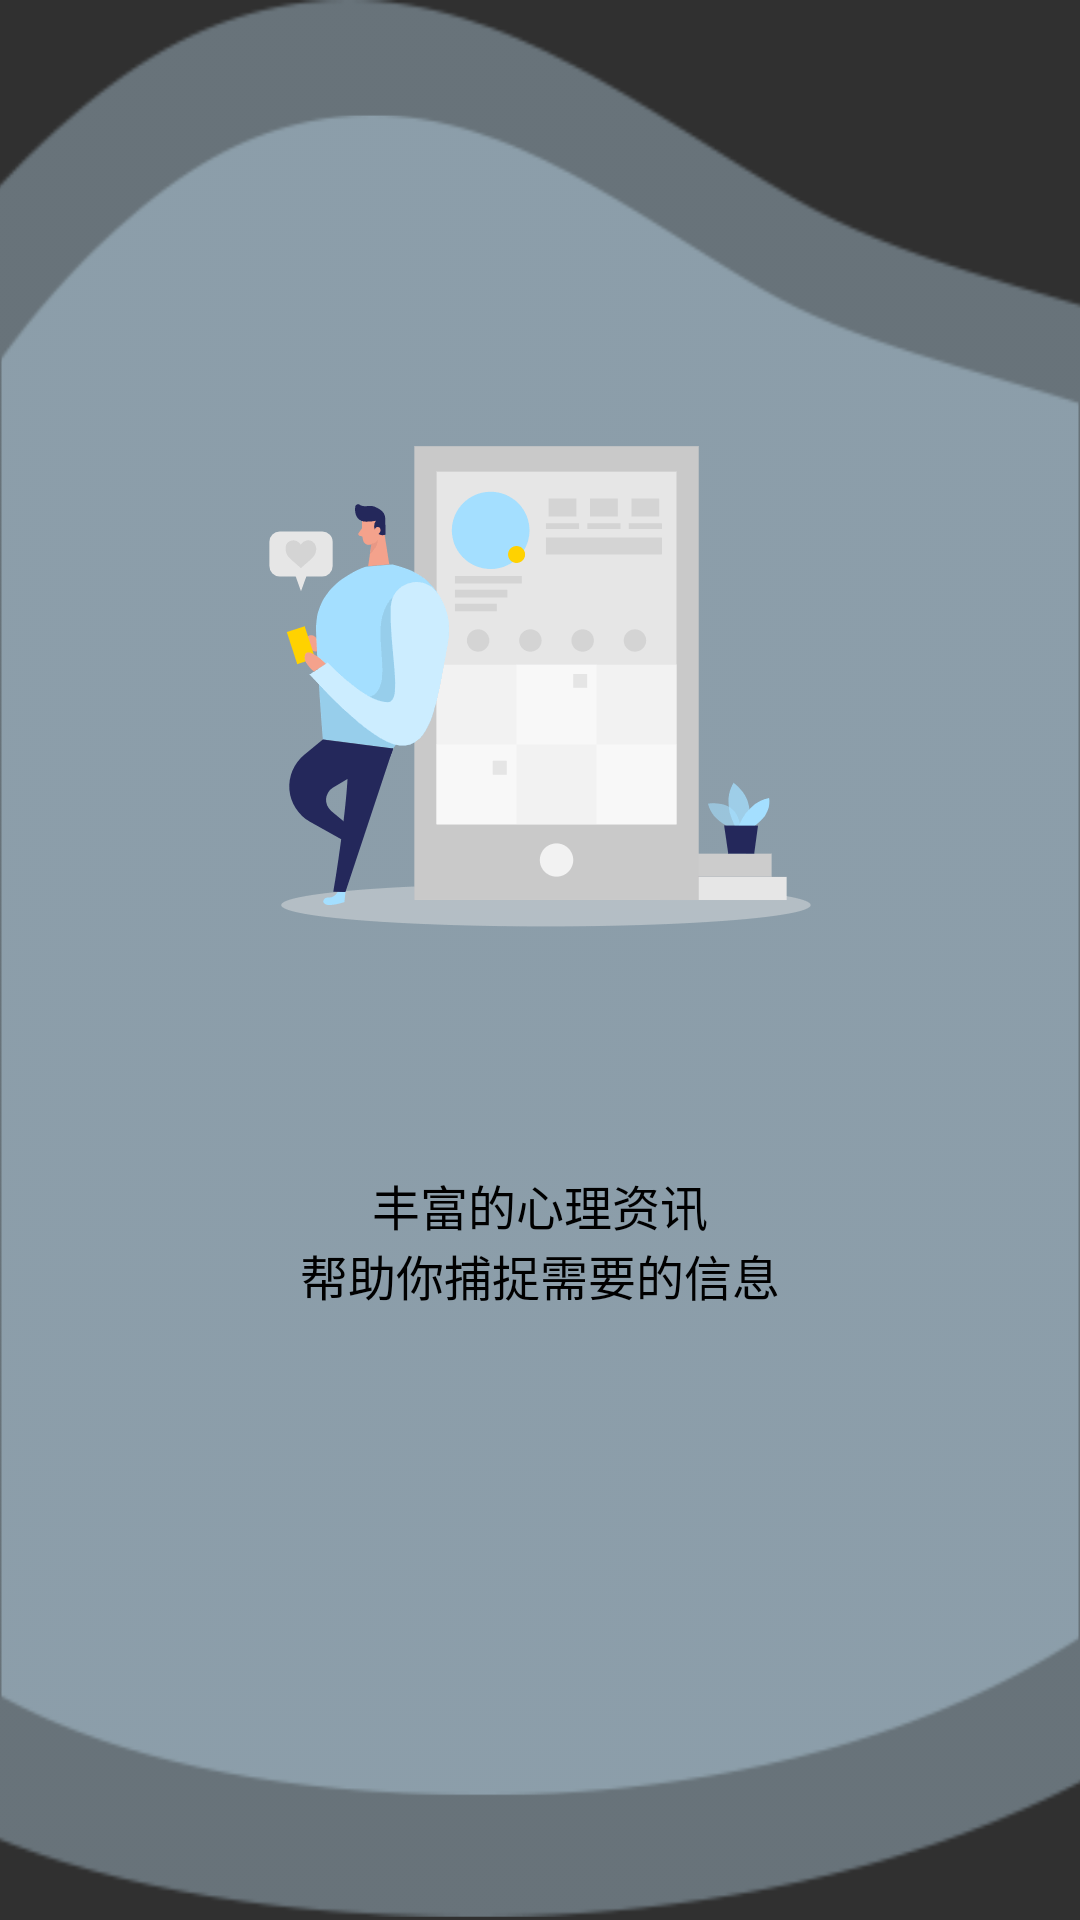

Write the Android layout XML for this screen, with the resource values it uses.
<!-- AndroidManifest.xml: application theme Theme.AppCompat.NoActionBar -->
<!-- res/layout/fragment_guide1.xml -->
<?xml version="1.0" encoding="utf-8"?>
<RelativeLayout xmlns:android="http://schemas.android.com/apk/res/android"
    xmlns:tools="http://schemas.android.com/tools"
    android:layout_width="match_parent"
    android:layout_height="wrap_content"
    tools:context=".Activity.Fragment.Guide.GuideFragment1">

    <RelativeLayout
        android:layout_centerHorizontal="true"
        android:layout_width="match_parent"
        android:layout_height="match_parent"
        android:background="@mipmap/guide_bg1">
        <ImageView
            android:layout_width="266dp"
            android:layout_height="200dp"
            android:layout_centerHorizontal="true"
            android:layout_marginTop="129dp"
            android:background="@mipmap/guide_pic1"
            />
        <TextView
            android:layout_width="192dp"
            android:layout_height="53dp"
            android:layout_centerHorizontal="true"
            android:layout_marginTop="387dp"
            android:text="@string/guide1"
            android:textColor="@color/black"
            android:textSize="16sp"
            android:gravity="center"
            />


    </RelativeLayout>

</RelativeLayout>
<!-- resources referenced by this layout -->
<resources>
  <color name="black">#FF000000</color>
  <!-- mipmap guide_bg1: png bitmap (mipmap-hdpi, 38631 bytes) -->
  <!-- mipmap guide_pic1: png bitmap (mipmap-xxhdpi, 11456 bytes) -->
  <string name="guide1">丰富的心理资讯\n帮助你捕捉需要的信息</string>
</resources>
